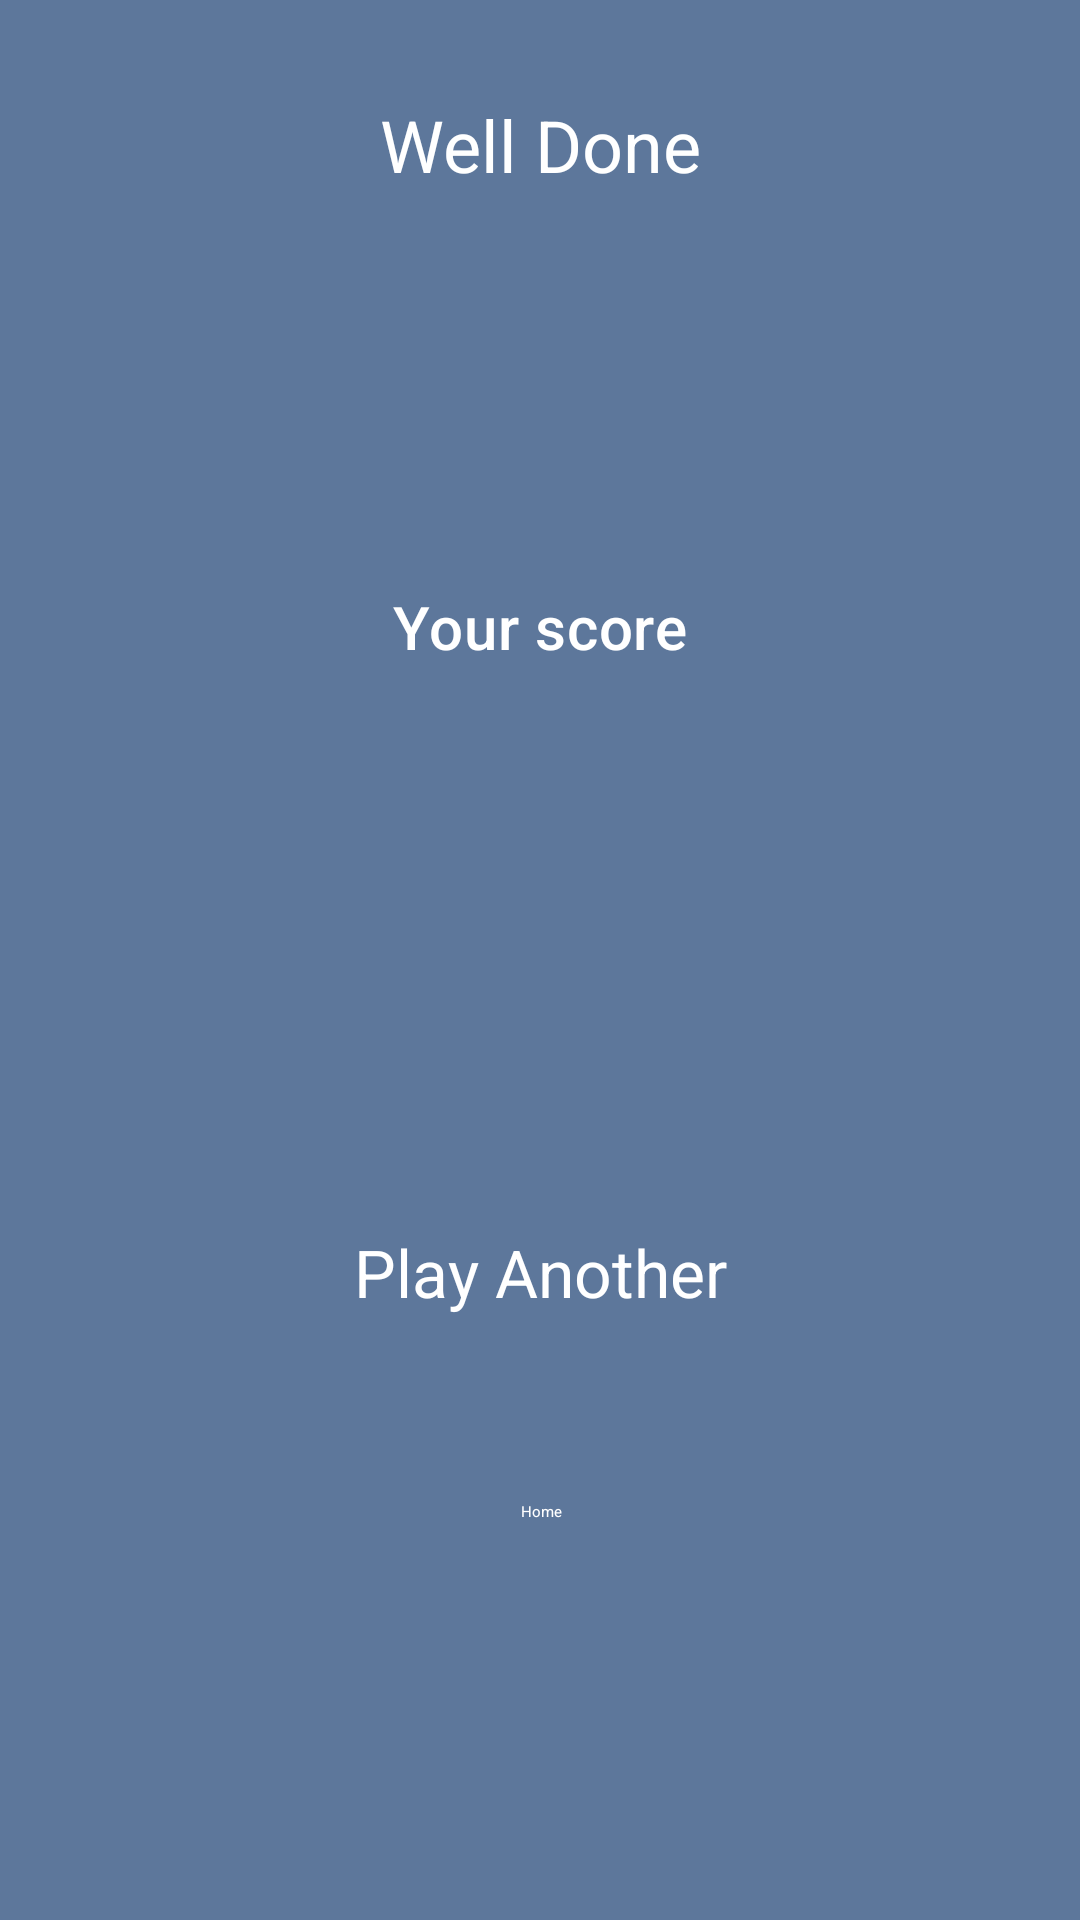

This screen was rendered from an Android layout file. Write that file and the resources it references.
<!-- AndroidManifest.xml: application theme AppTheme -->
<!-- res/layout/scene_summary.xml -->
<?xml version="1.0" encoding="utf-8"?>
<androidx.constraintlayout.widget.ConstraintLayout xmlns:android="http://schemas.android.com/apk/res/android"
    xmlns:app="http://schemas.android.com/apk/res-auto"
    xmlns:tools="http://schemas.android.com/tools"
    android:layout_width="match_parent"
    android:layout_height="match_parent">

    <ImageView
        android:layout_width="match_parent"
        android:layout_height="match_parent"
        android:scaleType="centerCrop"
        android:contentDescription="@string/background_image"
        android:src="@drawable/circuit" />

    <ImageView
        android:layout_width="match_parent"
        android:layout_height="match_parent"
        android:background="#AF163D70"
        android:contentDescription="@string/background_tint" />


    <TextView
        android:id="@+id/textView_summary_welldone"
        android:layout_width="0dp"
        android:layout_height="wrap_content"
        android:layout_marginStart="16dp"
        android:layout_marginTop="32dp"
        android:layout_marginEnd="16dp"
        android:gravity="center_horizontal"
        android:text="@string/well_done"
        android:textAppearance="@style/TextAppearance.MaterialComponents.Headline5"
        android:textColor="@android:color/white"
        app:layout_constraintEnd_toEndOf="parent"
        app:layout_constraintStart_toStartOf="parent"
        app:layout_constraintTop_toTopOf="parent" />

    <TextView
        android:id="@+id/textView_summary_player"
        android:layout_width="wrap_content"
        android:layout_height="wrap_content"
        android:layout_marginTop="32dp"
        android:textAppearance="@style/TextAppearance.MaterialComponents.Headline6"
        android:textColor="@android:color/white"
        app:layout_constraintEnd_toEndOf="@+id/textView_summary_welldone"
        app:layout_constraintStart_toStartOf="@+id/textView_summary_welldone"
        app:layout_constraintTop_toBottomOf="@+id/textView_summary_welldone"
        tools:text="Player Name" />

    <TextView
        android:id="@+id/textView_summary_score_label"
        android:layout_width="wrap_content"
        android:layout_height="wrap_content"
        android:layout_marginTop="72dp"
        android:text="@string/your_score"
        android:textAppearance="@style/TextAppearance.MaterialComponents.Headline6"
        android:textColor="@android:color/white"
        app:layout_constraintEnd_toEndOf="parent"
        app:layout_constraintStart_toStartOf="parent"
        app:layout_constraintTop_toBottomOf="@+id/textView_summary_player" />

    <TextView
        android:id="@+id/textView_summary_score"
        android:layout_width="wrap_content"
        android:layout_height="wrap_content"
        android:layout_marginStart="16dp"
        android:layout_marginTop="16dp"
        android:layout_marginEnd="16dp"
        android:layout_marginBottom="16dp"
        android:textColor="@android:color/white"
        android:textSize="64sp"
        app:layout_constraintBottom_toTopOf="@+id/guideline5"
        app:layout_constraintEnd_toEndOf="parent"
        app:layout_constraintStart_toStartOf="parent"
        app:layout_constraintTop_toBottomOf="@+id/textView_summary_score_label"
        tools:text="200" />

    <androidx.constraintlayout.widget.Guideline
        android:id="@+id/guideline5"
        android:layout_width="wrap_content"
        android:layout_height="wrap_content"
        android:orientation="horizontal"
        app:layout_constraintGuide_percent="0.6" />

    <Button
        android:id="@+id/button_summary_new_game"
        android:layout_width="wrap_content"
        android:layout_height="wrap_content"
        android:layout_marginTop="16dp"
        android:text="@string/play_another"
        style="@style/Widget.MaterialComponents.Button.TextButton"
        android:textColor="@android:color/white"
        android:textSize="22sp"
        app:layout_constraintEnd_toEndOf="parent"
        app:layout_constraintStart_toStartOf="parent"
        app:layout_constraintTop_toTopOf="@+id/guideline5" />

    <Button
        android:id="@+id/button_summary_go_home"
        style="@style/Widget.MaterialComponents.Button.TextButton"
        android:layout_width="wrap_content"
        android:layout_height="wrap_content"
        android:layout_marginTop="32dp"
        android:text="@string/home"
        android:textColor="@android:color/white"
        app:layout_constraintEnd_toEndOf="@+id/button_summary_new_game"
        app:layout_constraintStart_toStartOf="@+id/button_summary_new_game"
        app:layout_constraintTop_toBottomOf="@+id/button_summary_new_game" />
</androidx.constraintlayout.widget.ConstraintLayout>
<!-- resources referenced by this layout -->
<resources>
  <string name="background_image">Background Image</string>
  <string name="background_tint">Background tint</string>
  <string name="home">Home</string>
  <string name="play_another">Play Another</string>
  <string name="well_done">Well Done</string>
  <string name="your_score">Your score:</string>
  <style name="AppTheme" parent="Theme.AppCompat.Light.DarkActionBar">
          
          <item name="colorPrimary">@color/colorPrimary</item>
          <item name="colorPrimaryDark">@color/colorPrimaryDark</item>
          <item name="colorAccent">@color/colorAccent</item>
      </style>
  <color name="colorPrimary">#FFFFF0</color>
  <color name="colorPrimaryDark">#383838</color>
  <color name="colorAccent">#008000</color>
</resources>
